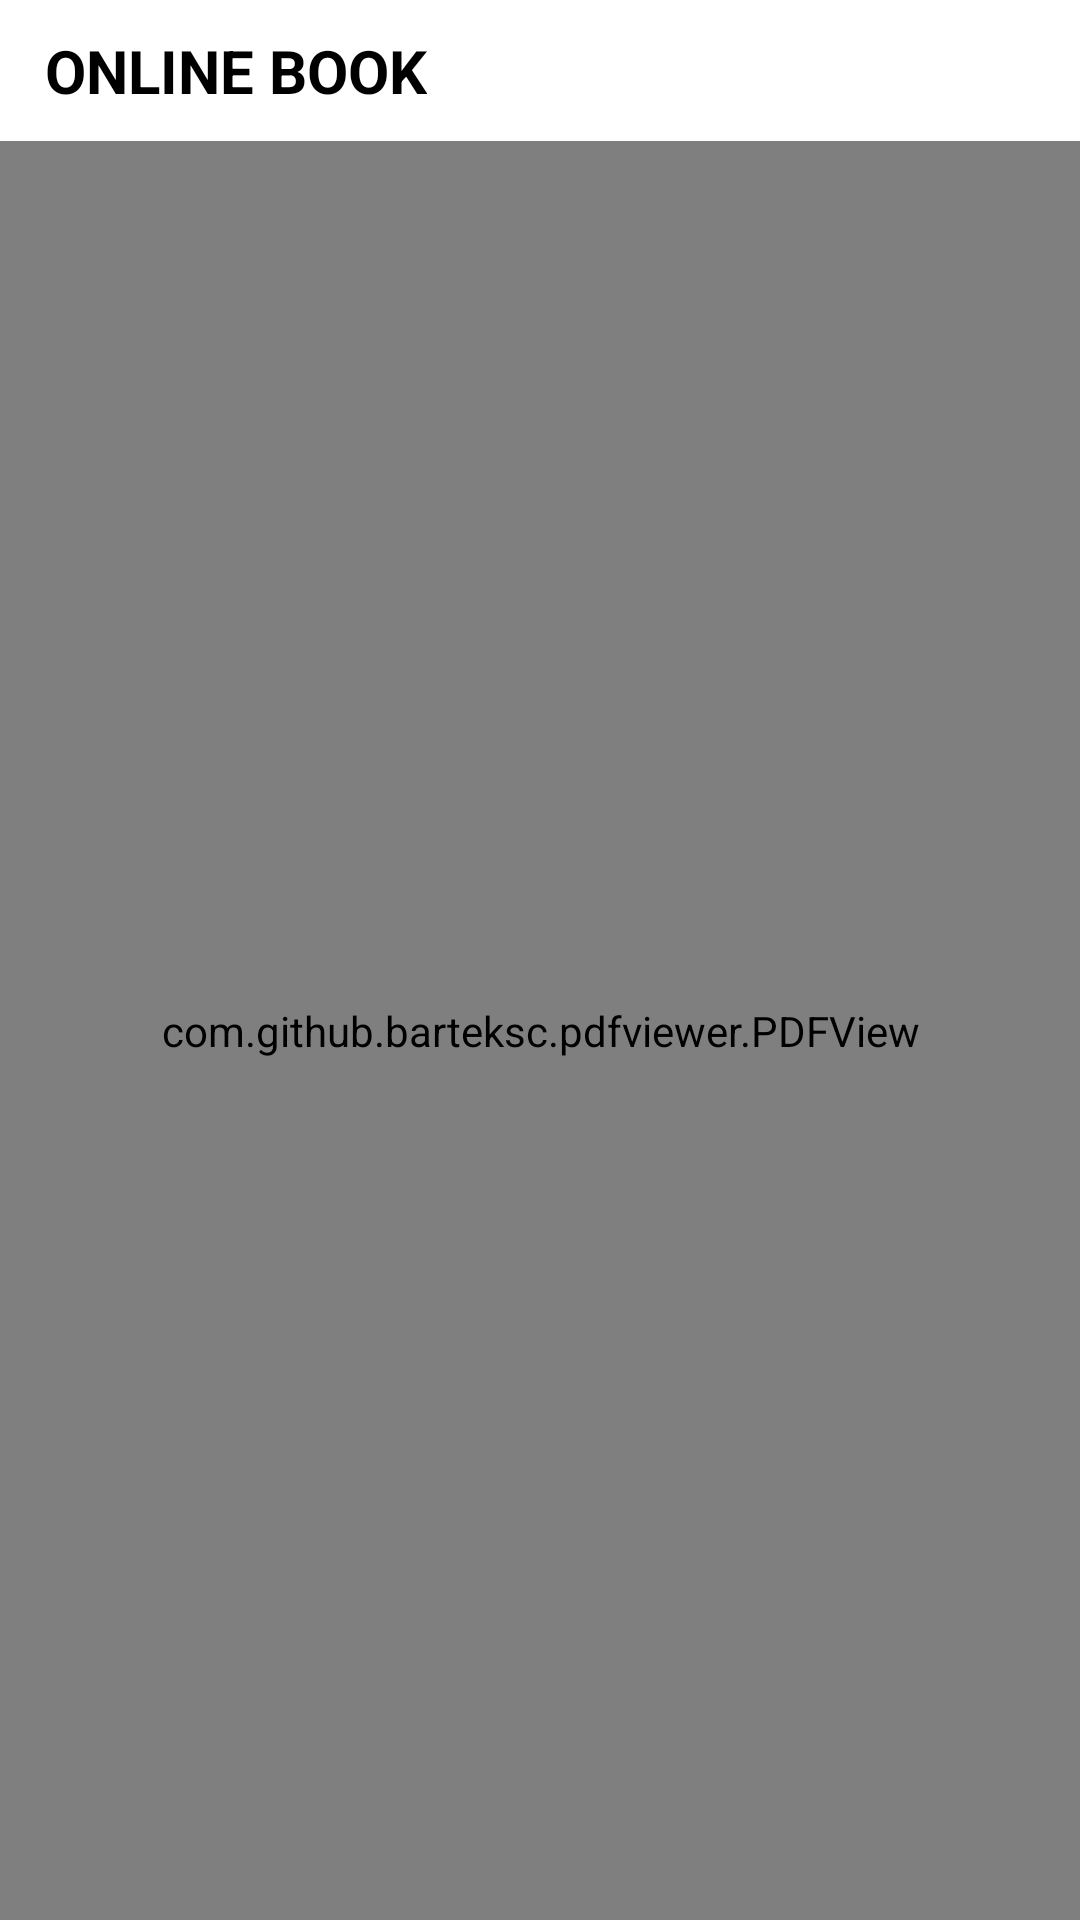

Layout XML and referenced resources for this Android screen:
<!-- AndroidManifest.xml: application theme Theme.ONLINEBOOK -->
<!-- res/layout/activity_content.xml -->
<?xml version="1.0" encoding="utf-8"?>
<layout xmlns:android="http://schemas.android.com/apk/res/android"
    xmlns:app="http://schemas.android.com/apk/res-auto"
    xmlns:tools="http://schemas.android.com/tools">

    <data>

    </data>

    <androidx.constraintlayout.widget.ConstraintLayout
        android:layout_width="match_parent"
        android:layout_height="match_parent"
        tools:context=".Activities.ContentActivity">

        <androidx.constraintlayout.widget.ConstraintLayout
            android:id="@+id/title_bar"
            android:layout_width="match_parent"
            android:layout_height="wrap_content"
            android:gravity="center_vertical"
            android:padding="10dp"
            app:layout_constraintStart_toStartOf="parent"
            app:layout_constraintEnd_toEndOf="parent"
            app:layout_constraintTop_toTopOf="parent"
            app:layout_constraintBottom_toTopOf="@+id/content_pdf">


            <TextView
                android:id="@+id/options_title"
                android:layout_width="wrap_content"
                android:layout_height="wrap_content"
                android:text="@string/app_name"
                android:textColor="?attr/colorOnSecondary"
                android:layout_marginStart="5dp"
                android:textSize="20sp"
                android:textStyle="bold"
                android:gravity="center"
                app:layout_constraintStart_toStartOf="parent"
                app:layout_constraintTop_toTopOf="parent"
                app:layout_constraintBottom_toBottomOf="parent">

            </TextView>


        </androidx.constraintlayout.widget.ConstraintLayout>

        <com.github.barteksc.pdfviewer.PDFView
            android:id="@+id/content_pdf"
            android:layout_width="match_parent"
            android:layout_height="0dp"
            app:layout_constraintStart_toStartOf="parent"
            app:layout_constraintEnd_toEndOf="parent"
            app:layout_constraintBottom_toBottomOf="parent"
            app:layout_constraintTop_toBottomOf="@+id/title_bar">

        </com.github.barteksc.pdfviewer.PDFView>

        <ProgressBar
            android:id="@+id/progress_bar"
            android:layout_width="wrap_content"
            android:layout_height="wrap_content"
            app:layout_constraintTop_toTopOf="parent"
            app:layout_constraintBottom_toBottomOf="parent"
            app:layout_constraintStart_toStartOf="parent"
            app:layout_constraintEnd_toEndOf="parent"
            android:visibility="gone">

        </ProgressBar>


    </androidx.constraintlayout.widget.ConstraintLayout>
</layout>
<!-- resources referenced by this layout -->
<resources>
  <string name="app_name">ONLINE BOOK</string>
  <style name="Theme.ONLINEBOOK" parent="Theme.MaterialComponents.DayNight.NoActionBar">
          
          <item name="colorPrimary">@color/purple_500</item>
          <item name="colorPrimaryVariant">@color/white</item>
          <item name="colorOnPrimary">@color/white</item>
          
          <item name="colorSecondary">@color/teal_200</item>
          <item name="colorSecondaryVariant">@color/teal_700</item>
          <item name="colorOnSecondary">@color/black</item>
          
          <item name="android:statusBarColor">@color/transparent</item>
          
  
          <item name="backgroundColor">@color/transparent</item>
          <item name="android:navigationBarColor">@color/transparent</item>
          <item name="color">#E0E0E0</item>
          <item name="colorOnContainer">@color/white</item>
  
      </style>
  <!-- not gathered from this repository: default colours our renderer supplied (Android Studio template values) -->
  <color name="purple_500">#FF6200EE</color>
  <color name="teal_200">#FF03DAC5</color>
  <color name="teal_700">#FF018786</color>
  <color name="black">#FF000000</color>
  <color name="white">#FFFFFFFF</color>
</resources>
